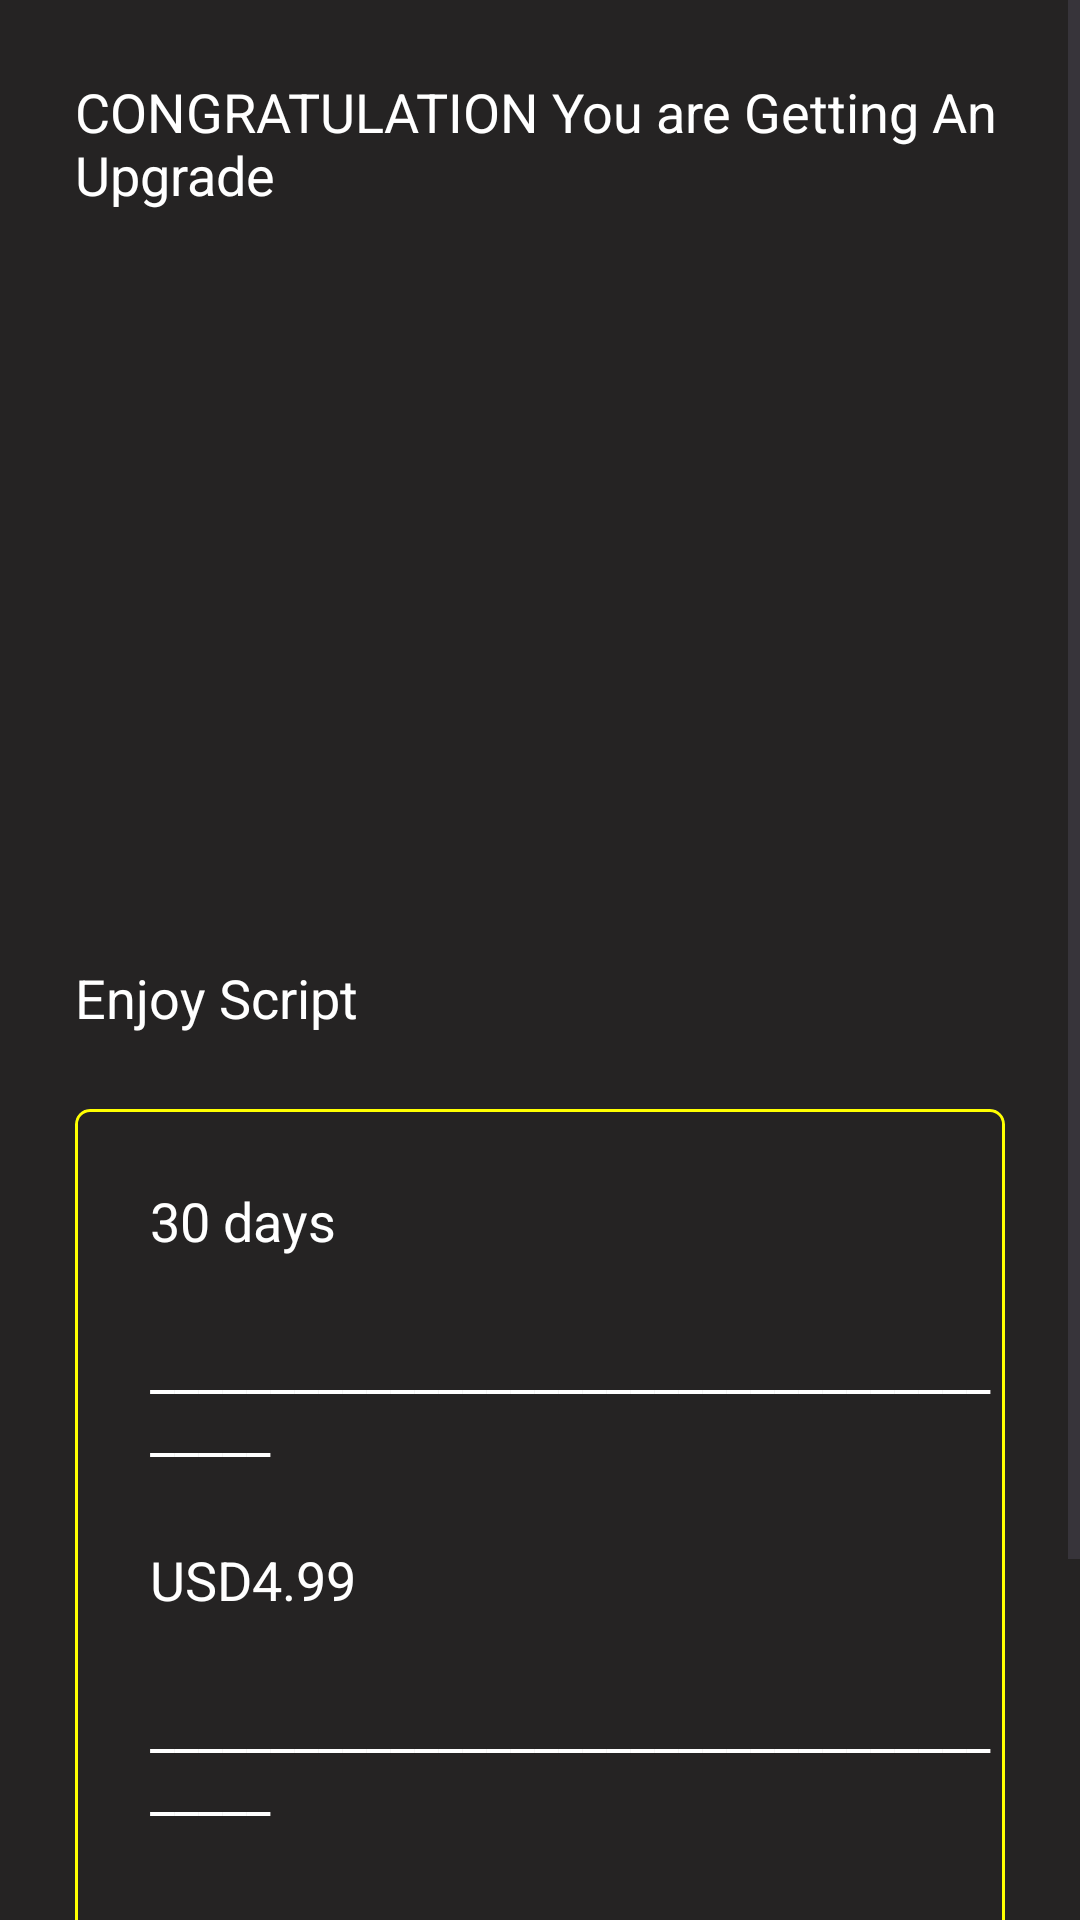

Here is an Android app screen rendered from its layout file. Give the layout XML and the strings, colors and styles it references.
<!-- AndroidManifest.xml: application theme Theme.MovieApp -->
<!-- res/layout/fragment_selected_plan.xml -->
<?xml version="1.0" encoding="utf-8"?>
<layout xmlns:android="http://schemas.android.com/apk/res/android"
    xmlns:app="http://schemas.android.com/apk/res-auto"
    xmlns:tools="http://schemas.android.com/tools">
    <LinearLayout
        android:layout_width="match_parent"
        android:layout_height="match_parent"
        android:background="@color/signup_fragment_background"
        android:orientation="vertical"
        tools:context=".uilayer.fragments.selectedplanfragment.SelectedPlanFragment">



        <ScrollView
            android:layout_width="match_parent"
            android:layout_height="match_parent">

            <LinearLayout
                android:layout_width="match_parent"
                android:layout_height="wrap_content"
                android:orientation="vertical">

                <com.google.android.material.textview.MaterialTextView
                    android:layout_width="match_parent"
                    android:layout_height="wrap_content"
                    android:layout_marginLeft="25dp"
                    android:layout_marginTop="25dp"
                    android:text="@string/congratulation_you_are_getting_an_upgrade"
                    android:textColor="@color/white"
                    android:textSize="18sp" />

                <ImageView
                    android:id="@+id/congrate_img"
                    android:layout_width="200dp"
                    android:layout_height="200dp"
                    android:layout_gravity="center_horizontal"
                    android:layout_marginTop="25dp"
                    android:scaleType="fitXY" />

                <com.google.android.material.textview.MaterialTextView
                    android:id="@+id/textview_enjoy"
                    android:layout_width="match_parent"
                    android:layout_height="wrap_content"
                    android:layout_marginLeft="25dp"
                    android:layout_marginTop="25dp"
                    android:text="Enjoy Script"
                    android:textColor="@color/white"
                    android:textSize="18sp" />

                <com.google.android.material.card.MaterialCardView
                    android:layout_width="match_parent"
                    android:layout_height="wrap_content"
                    android:layout_margin="25dp"
                    android:layout_marginBottom="731dp"
                    android:elevation="5dp"
                    app:cardCornerRadius="5dp"
                    app:strokeColor="@color/btn_continue_color">

                    <LinearLayout
                        android:layout_width="match_parent"
                        android:layout_height="match_parent"
                        android:background="@color/signup_fragment_background"
                        android:orientation="vertical">

                        <com.google.android.material.textview.MaterialTextView
                            android:id="@+id/textview_planType"
                            android:layout_width="match_parent"
                            android:layout_height="wrap_content"
                            android:layout_marginLeft="25dp"
                            android:layout_marginTop="25dp"
                            android:text="@string/_30_days"
                            android:textColor="@color/white"
                            android:textSize="18sp" />

                        <com.google.android.material.textview.MaterialTextView
                            android:layout_width="match_parent"
                            android:layout_height="wrap_content"
                            android:layout_marginLeft="25dp"
                            android:layout_marginTop="25dp"
                            android:text="@string/line"
                            android:textColor="@color/white"
                            android:textSize="18sp" />

                        <com.google.android.material.textview.MaterialTextView
                            android:id="@+id/textview_plan_resolution"
                            android:layout_width="match_parent"
                            android:layout_height="wrap_content"
                            android:layout_marginLeft="25dp"
                            android:layout_marginTop="25dp"
                            android:text="@string/usd4_99"
                            android:textColor="@color/white"
                            android:textSize="18sp" />

                        <com.google.android.material.textview.MaterialTextView
                            android:layout_width="match_parent"
                            android:layout_height="wrap_content"
                            android:layout_marginLeft="25dp"
                            android:layout_marginTop="25dp"
                            android:text="@string/line"
                            android:textColor="@color/white"
                            android:textSize="18sp" />

                        <com.google.android.material.textview.MaterialTextView
                            android:id="@+id/textview_plan_showType"
                            android:layout_width="match_parent"
                            android:layout_height="wrap_content"
                            android:layout_marginLeft="25dp"
                            android:layout_marginTop="25dp"
                            android:text=""
                            android:textColor="@color/white"
                            android:textSize="18sp" />
                    </LinearLayout>


                </com.google.android.material.card.MaterialCardView>

                <com.google.android.material.button.MaterialButton
                    android:id="@+id/btn_ok_thanks"
                    android:layout_width="350dp"
                    android:layout_height="100dp"
                    android:layout_gravity="center"
                    android:layout_marginLeft="2dp"
                    android:layout_marginTop="5dp"
                    android:backgroundTint="@color/btn_continue_color"
                    android:clickable="true"
                    android:text="@string/ok_thanks"
                    android:textColor="@color/black"
                    android:textSize="30sp"
                    app:cornerRadius="0dp" />
            </LinearLayout>
        </ScrollView>

    </LinearLayout>
</layout>
<!-- resources referenced by this layout -->
<resources>
  <color name="black">#FF000000</color>
  <color name="btn_continue_color">#FFFF00</color>
  <color name="signup_fragment_background">#252323</color>
  <color name="white">#FFFFFFFF</color>
  <string name="_30_days">30 days</string>
  <string name="congratulation_you_are_getting_an_upgrade">CONGRATULATION You are Getting An Upgrade</string>
  <string name="line">________________________________________</string>
  <string name="ok_thanks">Ok Thanks</string>
  <string name="usd4_99">USD4.99</string>
  <style name="Theme.MovieApp" parent="Base.Theme.MovieApp" />
  <style name="Base.Theme.MovieApp" parent="Theme.Material3.DayNight.NoActionBar">
          
          
      </style>
</resources>
